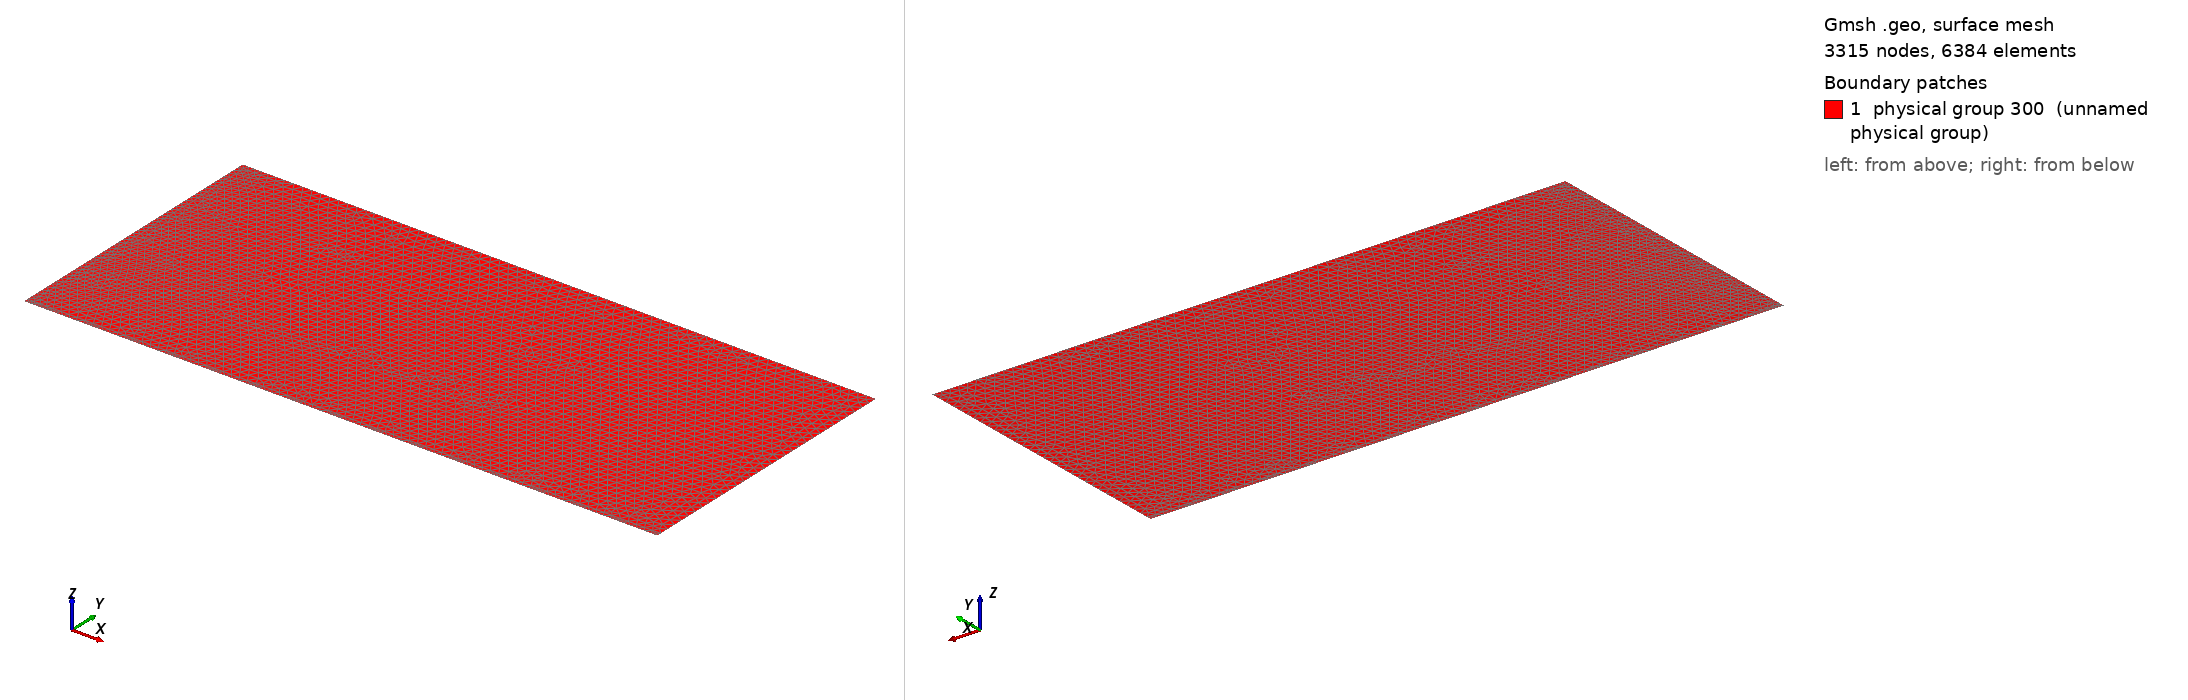

Gmsh geometry script, surface-meshed: 3315 nodes, 6384 surface elements. Boundary patches (legend numbers): 1 physical group 300 (unnamed physical group). Left view from above one corner, right view from below the opposite corner. Legend entries are the model's physical surfaces. The drawing asked Gmsh for element sizes between 1% and 20% of the model's largest extent; the script's own settings can give other sizes.

=== mountain_theta_ext.geo (drawn) ===
// Gmsh project created on Thu Feb 09 11:11:05 2023

// Geometrical parameters
thetam = 0.05;
Rc = 7.0;

// Sizes
sizeMaxExt = 0.1;
sizeMinExt = 0.05;
sizeMinInt = 0.025;

Point(1) = {0, 0, 0, 1.0};
//+
Point(2) = {0, thetam, 0, 1.0};
//+
Point(3) = {0, Pi, 0, 1.0};
//+
Point(4) = {Rc, Pi, 0, 1.0};
//+
Point(5) = {Rc, thetam, 0, 1.0};
//+
Point(6) = {Rc, 0.0, 0, 1.0};
//+
Line(1) = {1, 2};
//+
Line(2) = {2, 3};
//+
Line(3) = {3, 4};
//+
Line(4) = {4, 5};
//+
Line(5) = {5, 6};
//+
Line(6) = {6, 1};
//+
Line(7) = {2, 5};
//+
Curve Loop(1) = {2, 3, 4, -7};
//+
Plane Surface(1) = {1};
//+
Curve Loop(2) = {7, 5, 6, 1};
//+
Plane Surface(2) = {2};
//+
Physical Curve(201) = {4, 5};
//+
Physical Curve(203) = {2, 1};
//+
Physical Surface(300) = {1, 2};

Field[1] = MathEval;
Field[1].F = Sprintf("%g + %g*Atan(5*y)/(0.5*Pi) + %g", sizeMinInt, sizeMaxExt, thetam);

Field[2] = Distance;
Field[2].CurvesList = {1, 2};
Field[2].Sampling = 10000;
Field[3] = Threshold;
Field[3].DistMax = 0.5;
Field[3].DistMin = 0.0;
Field[3].InField = 2;
Field[3].Sigmoid = 1;
Field[3].SizeMax = sizeMaxExt;
Field[3].SizeMin = sizeMinExt;

Field[4] = Min;
Field[4].FieldsList = {1, 3};

Background Field = 4;

Mesh.MeshSizeExtendFromBoundary = 0;
Mesh.MeshSizeFromPoints = 0;
Mesh.MeshSizeFromCurvature = 0;

Mesh.Smoothing = 5;
